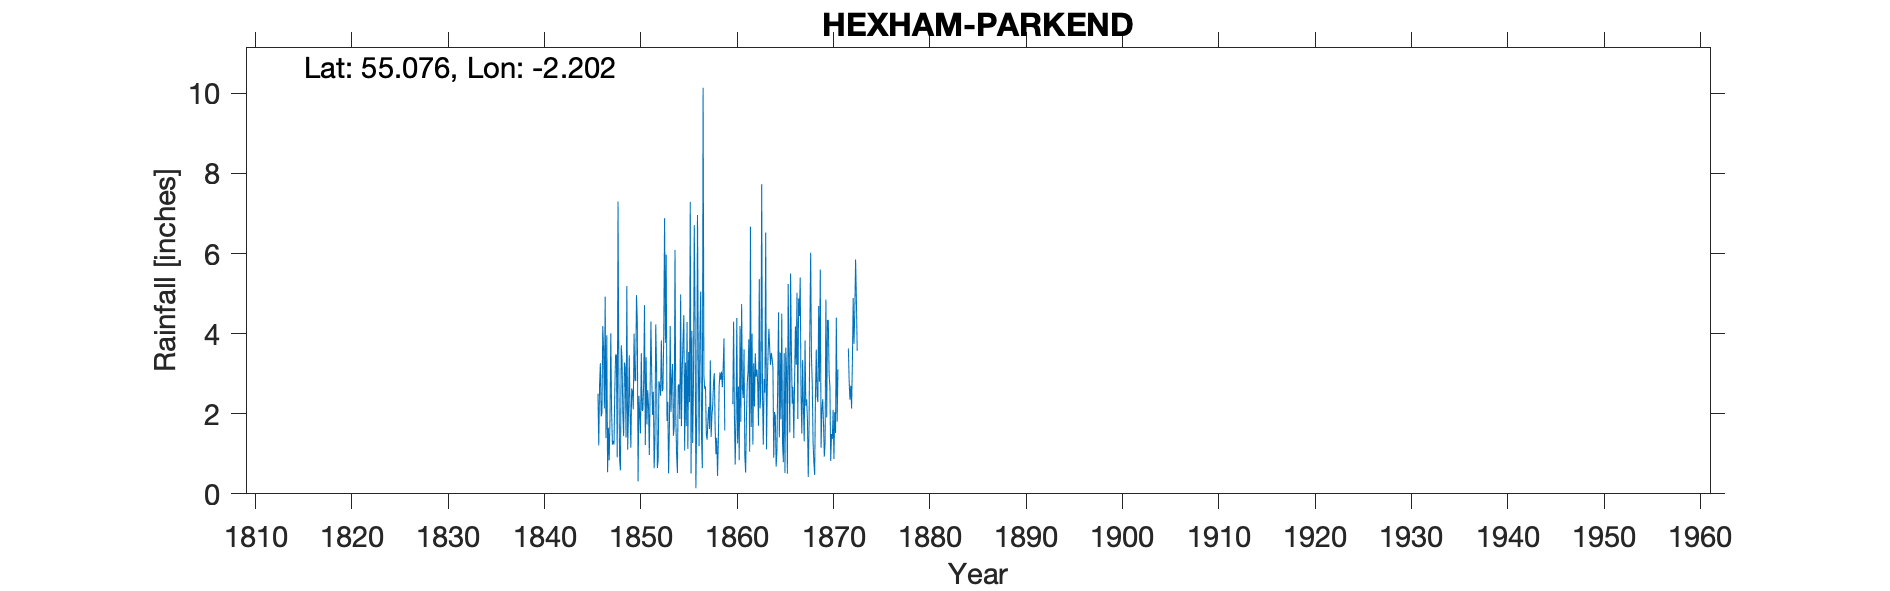

The table this chart was drawn from, first rows:
HEXHAM PARKEND, , , , , , , , , , , , , , , , , , , , , , , 
Grid ref, NY871757, Long, -2.202, Lat, 55.08, Elevation, 276, ft, , , , , , , , , , , , , , , 
Station no, RR269, , , , , , , , , , , , , , , , , , , , , , 
, 1840, 1841, 1842, 1843, 1844, 1845, 1846, 1847, 1848, 1849, 1850, 1851, 1852, 1853, 1854, 1855, 1856, 1857, 1858, 1859, 1860, 1861, 1862
January, , , , , , , 2.5, 0.54, 0.91, 5.19, 4.96, 3.41, 4.23, 3.77, 6.09, 1.08, 6.71, 2.94, 2.78, 3.14, 2.24, 2.64, 4
February, , , , , , , 1.21, 1.65, 7.3, 1.1, 4.34, 1.73, 3.15, 5.97, 1.87, 3.28, 4.35, 2.62, 3.01, 3.88, 4.3, 2.39, 1.23
March, , , , , , , 2.72, 0.84, 2.99, 1.99, 0.31, 2.59, 0.64, 1.82, 0.97, 1.69, 0.14, 2.68, 1.65, 1.58, 1.97, 3.61, 3.26
April, , , , , , , 3.26, 1.89, 0.84, 3.46, 2.45, 2.19, 0.84, 2.3, 0.52, 4.29, 1.78, 1.49, 0.99, -999, 0.73, 0.94, 2.18
May, , , , , , , 1.93, 4.01, 0.59, 2.07, 1.98, 0.97, 2.81, 0.51, 2.71, 1.12, 6.96, 1.35, 1.4, -999, 1.9, 0.53, 3.51
June, , , , , , , 2.01, 2.06, 3.71, 1.15, 1.51, 2.61, 2.69, 1.59, 2.73, 3.54, 3.5, 1.85, 0.45, -999, 4.39, 1.89, 2.93
July, , , , , , , 4.19, 1.23, 3.38, 2.63, 3.51, 4.3, 2.45, 4.19, 1.87, 2.29, 1.19, 2.17, 1.34, -999, 1.26, 2.79, 3.1
August, , , , , , , 3.61, 1.32, 2.01, 2.56, 2.07, 2.91, 3.83, 2.04, 4.98, 7.29, 3.96, 1.62, 2.69, -999, 2.68, 3.03, 2.77
September, , , , , , , 2.13, 1.23, 1.44, 2.11, 2.1, 1.97, 2.56, 2.89, 1.69, 0.51, 5.05, 3.33, 3.03, -999, 0.84, 3.86, 1.7
October, , , , , , , 4.92, 2.61, 3.28, 4, 2.8, 2.55, 2.62, 3.24, 3.07, 4.07, 1.45, 1.42, 2.85, -999, 4.19, 1.05, 5.36
November, , , , , , , 1.39, 3.48, 3.13, 2.83, 4.71, 0.64, 4.02, 1.45, 3.87, 1.27, 0.64, 1.96, 3.05, -999, 1.8, 6.67, 2.13
December, , , , , , , 3.96, 3.46, 1.41, 2.82, 1.22, 1.35, 6.88, 1.66, 4.46, 2.75, 10.14, 2.22, 2.66, -999, 4.74, 1.67, 2.57
Total, , , , , , , 33.83, 24.32, 30.99, 31.91, 31.96, 27.22, 36.72, 31.43, 34.83, 33.18, 45.87, 25.65, 25.9, 26, 31.04, 31.07, 34.74
IDR 1856 total adj for arithmetic, , , , , , , , , , , , , , , , , , , , , , , 
